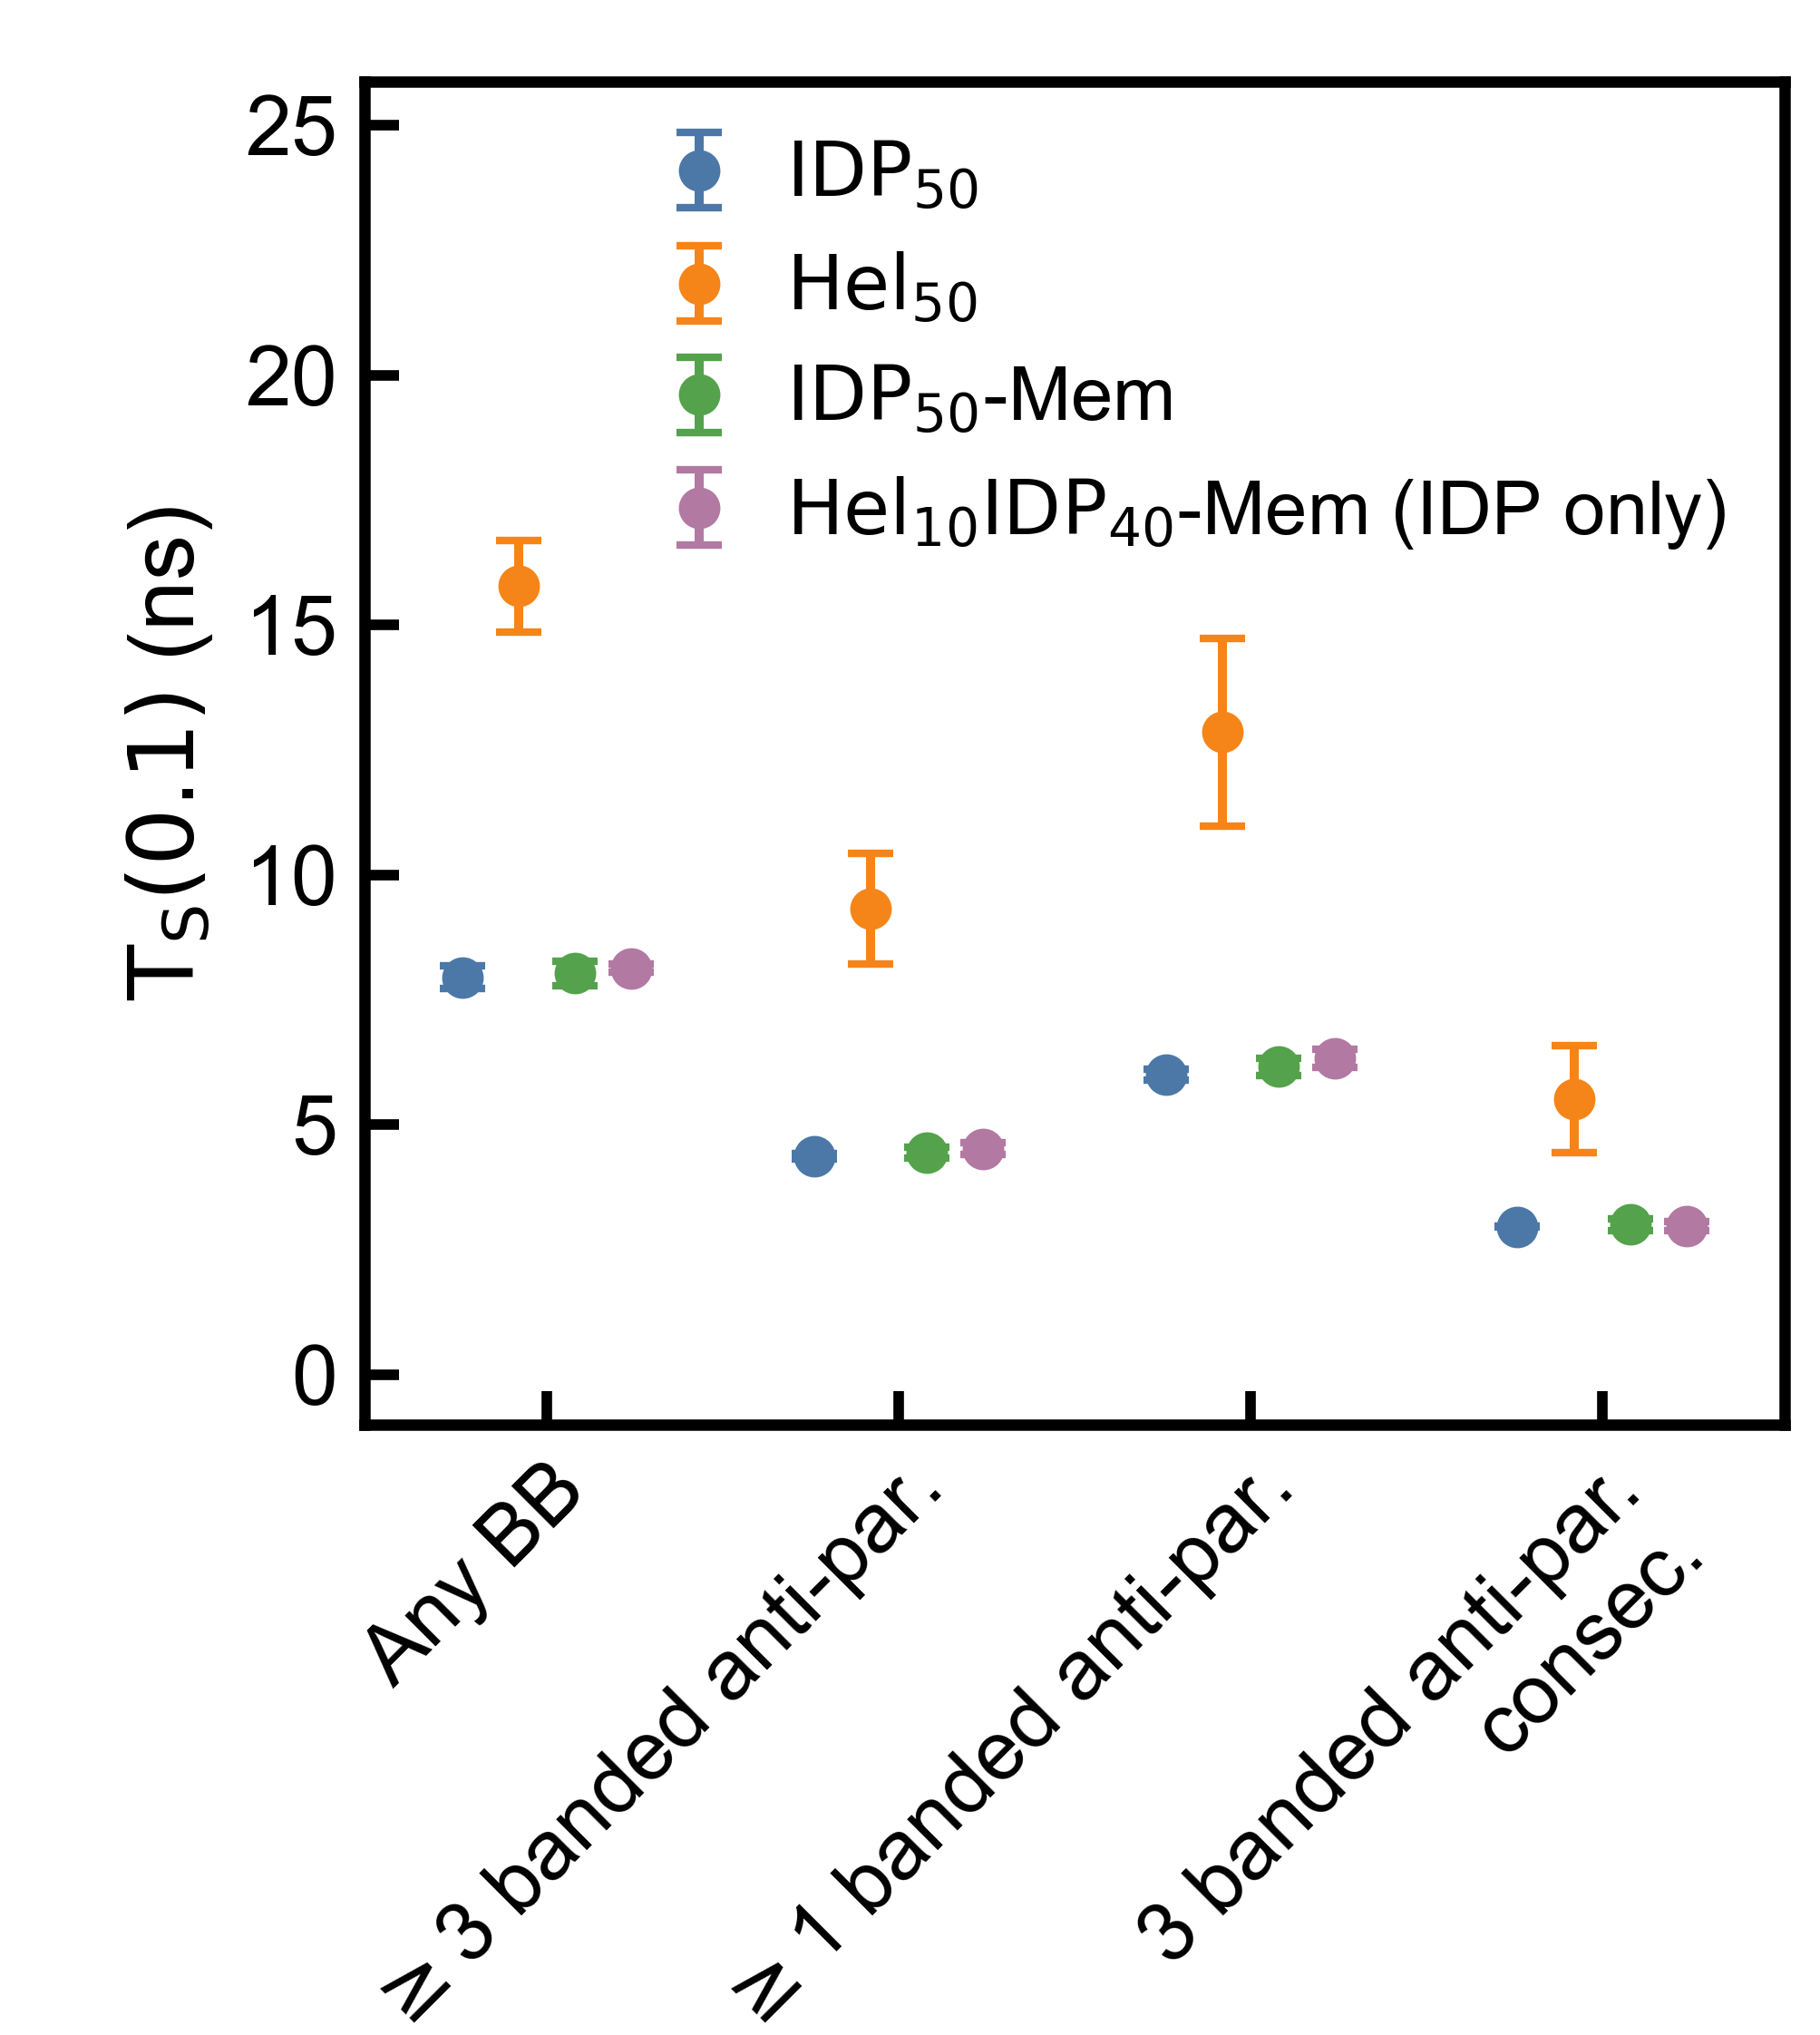

Values plotted in this chart, from the file beside it:
group, group_label, contact_mode, contact_label, threshold, threshold_reached, time_ps, time_ns, err_low_ps, err_low_ns, err_high_ps, err_high_ns, err_sym_ps, err_sym_ns
G1_Wcluster_alhx0, $\mathrm{IDP}_{50}$, any_nac_to_nac_bb, Any BB contact, 0.1, True, 7951, 7.951, 211.1, 0.2111, 234.8, 0.2348, 234.8, 0.2348
G2_Wcluster_alhx700, $\mathrm{Hel}_{50}$, any_nac_to_nac_bb, Any BB contact, 0.1, True, 15783, 15.78, 861.6, 0.8616, 915.5, 0.9155, 915.5, 0.9155
G3_Onmem_plus, $\mathrm{IDP}_{50}$-Mem, any_nac_to_nac_bb, Any BB contact, 0.1, True, 8025, 8.025, 206.8, 0.2068, 253, 0.253, 253, 0.253
G4_Onmem_wall, $\mathrm{Hel}_{10}\mathrm{IDP}_{40}$-Mem…, any_nac_to_nac_bb, Any BB contact, 0.1, True, 8130, 8.13, 79.35, 0.07935, 74.41, 0.07441, 79.35, 0.07935
G1_Wcluster_alhx0, $\mathrm{IDP}_{50}$, three_antisymmetric_nac_bb, Any 3 banded anti-par. BB contacts, 0.1, True, 4360, 4.36, 51.9, 0.0519, 48.8, 0.0488, 51.9, 0.0519
G2_Wcluster_alhx700, $\mathrm{Hel}_{50}$, three_antisymmetric_nac_bb, Any 3 banded anti-par. BB contacts, 0.1, True, 9319, 9.319, 847, 0.847, 1102, 1.102, 1102, 1.102
G3_Onmem_plus, $\mathrm{IDP}_{50}$-Mem, three_antisymmetric_nac_bb, Any 3 banded anti-par. BB contacts, 0.1, True, 4443, 4.443, 108.9, 0.1089, 104.4, 0.1044, 108.9, 0.1089
G4_Onmem_wall, $\mathrm{Hel}_{10}\mathrm{IDP}_{40}$-Mem…, three_antisymmetric_nac_bb, Any 3 banded anti-par. BB contacts, 0.1, True, 4518, 4.518, 116.4, 0.1164, 108.1, 0.1081, 116.4, 0.1164
G1_Wcluster_alhx0, $\mathrm{IDP}_{50}$, antisymmetric_nac_bb, Any 1 banded anti-par. BB contact, 0.1, True, 5997, 5.997, 79.91, 0.07991, 108.8, 0.1088, 108.8, 0.1088
G2_Wcluster_alhx700, $\mathrm{Hel}_{50}$, antisymmetric_nac_bb, Any 1 banded anti-par. BB contact, 0.1, True, 12856, 12.86, 1722, 1.722, 1880, 1.88, 1880, 1.88
G3_Onmem_plus, $\mathrm{IDP}_{50}$-Mem, antisymmetric_nac_bb, Any 1 banded anti-par. BB contact, 0.1, True, 6156, 6.156, 177.3, 0.1773, 178.7, 0.1787, 178.7, 0.1787
G4_Onmem_wall, $\mathrm{Hel}_{10}\mathrm{IDP}_{40}$-Mem…, antisymmetric_nac_bb, Any 1 banded anti-par. BB contact, 0.1, True, 6324, 6.324, 178.8, 0.1788, 178, 0.178, 178.8, 0.1788
G1_Wcluster_alhx0, $\mathrm{IDP}_{50}$, triplet_antisymmetric_nac_bb, 3 consecutive banded anti-par. BB contac…, 0.1, True, 2960, 2.96, 17.96, 0.01796, 17.79, 0.01779, 17.96, 0.01796
G2_Wcluster_alhx700, $\mathrm{Hel}_{50}$, triplet_antisymmetric_nac_bb, 3 consecutive banded anti-par. BB contac…, 0.1, True, 5505, 5.505, 1044, 1.044, 1071, 1.071, 1071, 1.071
G3_Onmem_plus, $\mathrm{IDP}_{50}$-Mem, triplet_antisymmetric_nac_bb, 3 consecutive banded anti-par. BB contac…, 0.1, True, 3004, 3.004, 59.56, 0.05956, 117.6, 0.1176, 117.6, 0.1176
G4_Onmem_wall, $\mathrm{Hel}_{10}\mathrm{IDP}_{40}$-Mem…, triplet_antisymmetric_nac_bb, 3 consecutive banded anti-par. BB contac…, 0.1, True, 2966, 2.966, 66.07, 0.06607, 91.34, 0.09134, 91.34, 0.09134
